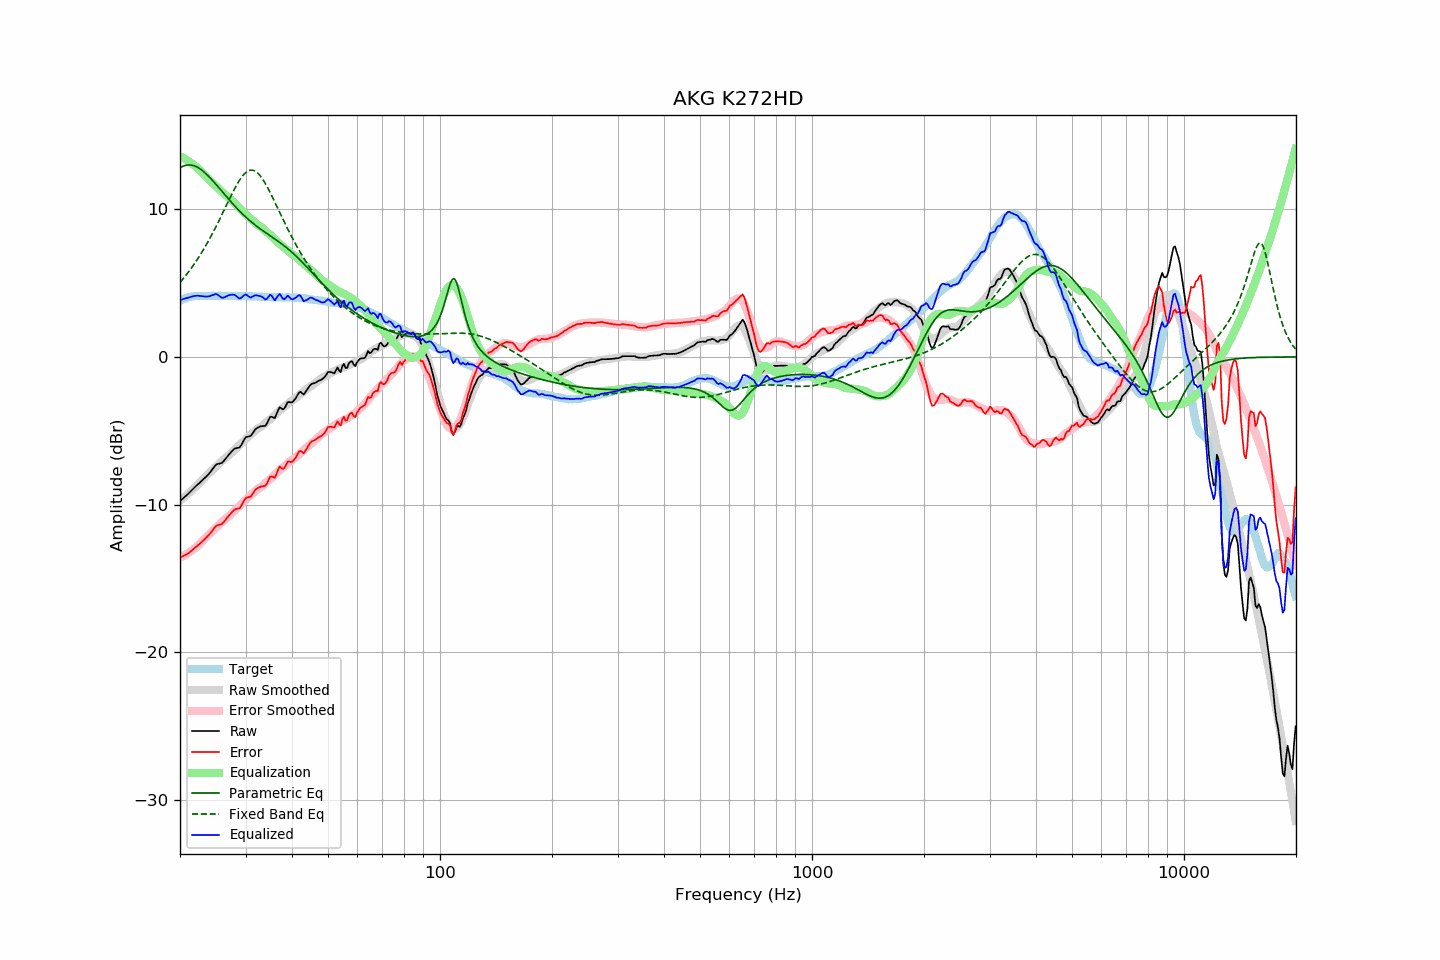

The file beside this chart, header and first rows:
frequency, raw, error, smoothed, error_smoothed, equalization, parametric_eq, fixed_band_eq, equalized_raw, equalized_smoothed, target
20.00, -9.75, -13.58, -9.74, -13.59, 13.59, 12.80, 5.05, 3.84, 3.85, 3.82
20.20, -9.65, -13.53, -9.65, -13.54, 13.54, 12.87, 5.17, 3.88, 3.89, 3.87
20.40, -9.56, -13.48, -9.56, -13.48, 13.48, 12.92, 5.30, 3.92, 3.92, 3.92
20.61, -9.47, -13.42, -9.46, -13.42, 13.42, 12.96, 5.44, 3.95, 3.96, 3.95
20.81, -9.37, -13.37, -9.37, -13.35, 13.35, 12.98, 5.57, 3.98, 3.99, 4.00
21.02, -9.27, -13.31, -9.27, -13.28, 13.28, 13.00, 5.71, 4.01, 4.01, 4.04
21.23, -9.16, -13.22, -9.17, -13.21, 13.21, 13.00, 5.86, 4.04, 4.04, 4.06
21.44, -9.05, -13.13, -9.07, -13.13, 13.13, 12.99, 6.01, 4.08, 4.06, 4.08
21.66, -8.95, -13.04, -8.97, -13.05, 13.05, 12.97, 6.16, 4.10, 4.08, 4.10
21.87, -8.83, -12.94, -8.87, -12.96, 12.96, 12.93, 6.31, 4.13, 4.10, 4.11
22.09, -8.73, -12.86, -8.76, -12.88, 12.88, 12.89, 6.48, 4.14, 4.11, 4.13
22.31, -8.63, -12.77, -8.66, -12.78, 12.78, 12.83, 6.64, 4.15, 4.13, 4.14
22.54, -8.55, -12.68, -8.55, -12.68, 12.68, 12.77, 6.81, 4.14, 4.13, 4.14
22.76, -8.44, -12.58, -8.44, -12.57, 12.57, 12.69, 6.98, 4.13, 4.14, 4.13
22.99, -8.34, -12.47, -8.32, -12.46, 12.46, 12.61, 7.16, 4.11, 4.14, 4.12
23.22, -8.24, -12.37, -8.20, -12.34, 12.34, 12.52, 7.34, 4.10, 4.14, 4.12
23.45, -8.13, -12.26, -8.09, -12.23, 12.23, 12.42, 7.53, 4.09, 4.14, 4.12
23.69, -8.03, -12.16, -7.98, -12.12, 12.12, 12.32, 7.72, 4.09, 4.14, 4.13
23.92, -7.91, -12.04, -7.88, -12.01, 12.01, 12.21, 7.91, 4.10, 4.14, 4.13
24.16, -7.77, -11.91, -7.77, -11.91, 11.91, 12.10, 8.11, 4.14, 4.14, 4.14
24.40, -7.63, -11.78, -7.67, -11.81, 11.81, 11.98, 8.32, 4.18, 4.14, 4.15
24.65, -7.50, -11.63, -7.57, -11.71, 11.71, 11.86, 8.53, 4.21, 4.14, 4.14
24.89, -7.34, -11.48, -7.47, -11.61, 11.61, 11.73, 8.74, 4.26, 4.14, 4.14
25.14, -7.26, -11.40, -7.37, -11.51, 11.51, 11.61, 8.95, 4.24, 4.14, 4.14
25.39, -7.23, -11.38, -7.26, -11.40, 11.40, 11.48, 9.17, 4.17, 4.14, 4.15
25.65, -7.20, -11.35, -7.15, -11.29, 11.29, 11.35, 9.39, 4.09, 4.14, 4.14
25.91, -7.18, -11.31, -7.05, -11.19, 11.19, 11.22, 9.62, 4.01, 4.14, 4.13
26.16, -7.07, -11.20, -6.95, -11.09, 11.09, 11.10, 9.84, 4.01, 4.14, 4.13
26.43, -6.94, -11.07, -6.86, -10.99, 10.99, 10.97, 10.07, 4.06, 4.14, 4.13
26.69, -6.79, -10.92, -6.78, -10.91, 10.91, 10.84, 10.30, 4.11, 4.13, 4.13
26.96, -6.66, -10.79, -6.69, -10.82, 10.82, 10.71, 10.52, 4.17, 4.13, 4.14
27.23, -6.54, -10.67, -6.60, -10.73, 10.73, 10.59, 10.75, 4.19, 4.13, 4.14
27.50, -6.42, -10.55, -6.50, -10.63, 10.63, 10.47, 10.97, 4.21, 4.13, 4.14
27.77, -6.30, -10.43, -6.39, -10.52, 10.52, 10.35, 11.18, 4.22, 4.13, 4.12
28.05, -6.20, -10.33, -6.28, -10.41, 10.41, 10.23, 11.39, 4.20, 4.12, 4.12
28.33, -6.17, -10.29, -6.18, -10.30, 10.30, 10.11, 11.59, 4.12, 4.12, 4.11
28.62, -6.15, -10.26, -6.07, -10.19, 10.19, 10.00, 11.78, 4.04, 4.12, 4.11
28.90, -6.13, -10.25, -5.97, -10.09, 10.09, 9.88, 11.96, 3.95, 4.12, 4.12
29.19, -5.99, -10.10, -5.87, -9.98, 9.98, 9.77, 12.12, 3.99, 4.12, 4.11
29.48, -5.78, -9.91, -5.77, -9.88, 9.88, 9.67, 12.27, 4.10, 4.11, 4.12
29.78, -5.59, -9.70, -5.66, -9.77, 9.77, 9.56, 12.39, 4.19, 4.11, 4.11
30.08, -5.43, -9.55, -5.56, -9.67, 9.67, 9.46, 12.49, 4.24, 4.11, 4.12
30.38, -5.40, -9.51, -5.45, -9.55, 9.55, 9.36, 12.57, 4.15, 4.11, 4.11
30.68, -5.37, -9.48, -5.35, -9.45, 9.45, 9.27, 12.62, 4.08, 4.11, 4.11
30.99, -5.34, -9.45, -5.26, -9.36, 9.36, 9.18, 12.65, 4.01, 4.10, 4.10
31.30, -5.20, -9.30, -5.17, -9.27, 9.27, 9.08, 12.65, 4.07, 4.10, 4.10
31.61, -5.04, -9.13, -5.08, -9.17, 9.17, 9.00, 12.62, 4.14, 4.10, 4.10
31.93, -4.89, -8.98, -4.98, -9.07, 9.07, 8.91, 12.56, 4.18, 4.09, 4.10
32.24, -4.80, -8.89, -4.88, -8.97, 8.97, 8.83, 12.48, 4.16, 4.09, 4.08
32.57, -4.76, -8.85, -4.81, -8.89, 8.89, 8.74, 12.38, 4.14, 4.08, 4.09
32.89, -4.70, -8.79, -4.75, -8.82, 8.82, 8.66, 12.25, 4.12, 4.08, 4.09
33.22, -4.68, -8.76, -4.68, -8.76, 8.76, 8.59, 12.10, 4.07, 4.07, 4.07
33.55, -4.67, -8.75, -4.60, -8.67, 8.67, 8.51, 11.94, 3.99, 4.07, 4.07
33.89, -4.67, -8.73, -4.49, -8.56, 8.56, 8.43, 11.76, 3.88, 4.06, 4.06
34.23, -4.53, -8.59, -4.39, -8.45, 8.45, 8.36, 11.56, 3.93, 4.06, 4.06
34.57, -4.29, -8.35, -4.31, -8.36, 8.36, 8.28, 11.36, 4.07, 4.05, 4.05
34.92, -4.07, -8.11, -4.23, -8.28, 8.28, 8.21, 11.15, 4.21, 4.05, 4.05
35.27, -4.04, -8.09, -4.14, -8.19, 8.19, 8.14, 10.93, 4.14, 4.04, 4.04
35.62, -4.09, -8.13, -4.04, -8.08, 8.08, 8.06, 10.70, 3.99, 4.04, 4.04
35.97, -4.14, -8.18, -3.93, -7.97, 7.97, 7.99, 10.48, 3.83, 4.04, 4.04
... 635 more rows
